The GitHub repository Sr3nzZ/my_rUBot_mecanum contains a labelled image folder "traffic_sign_dataset_g2_2" with 6 categories: forbidden, give way, left, nothing, right, stop. Examples follow, each with its label.

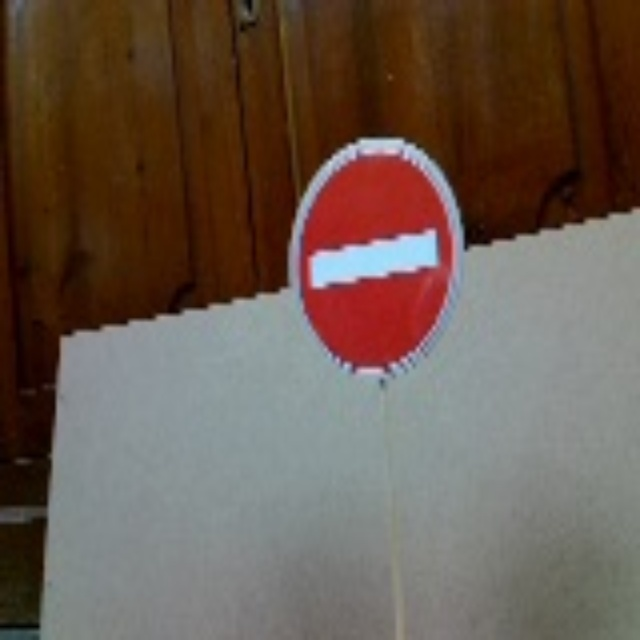
Label: forbidden

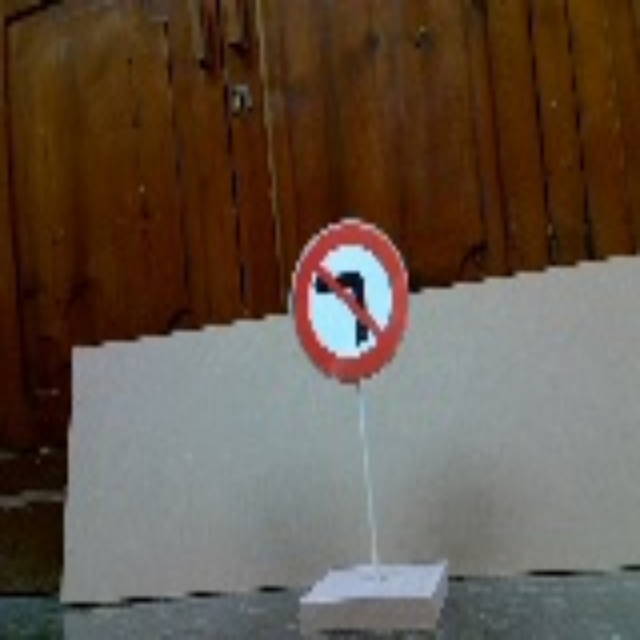
Label: right

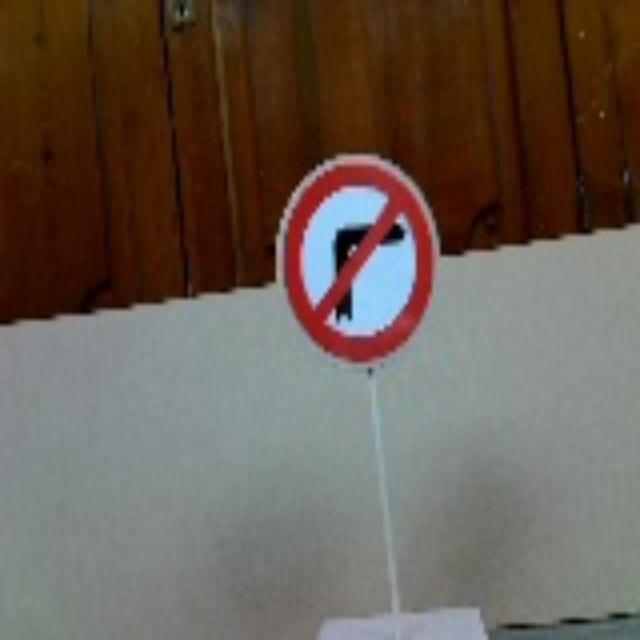
Label: left

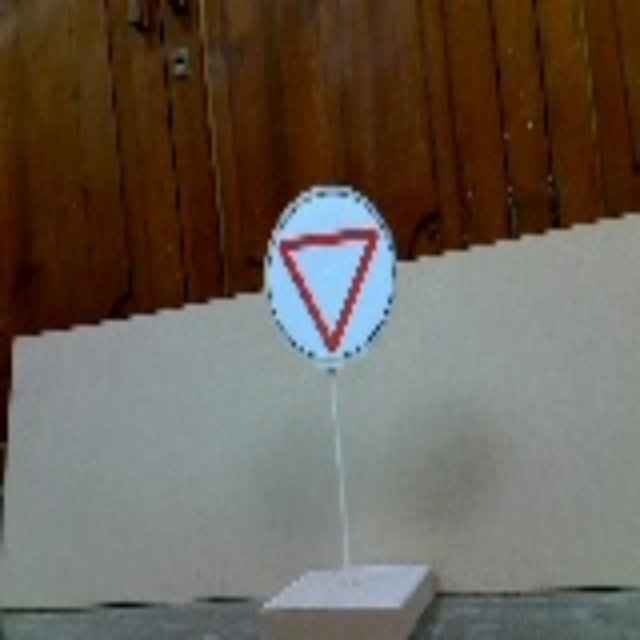
Label: give way

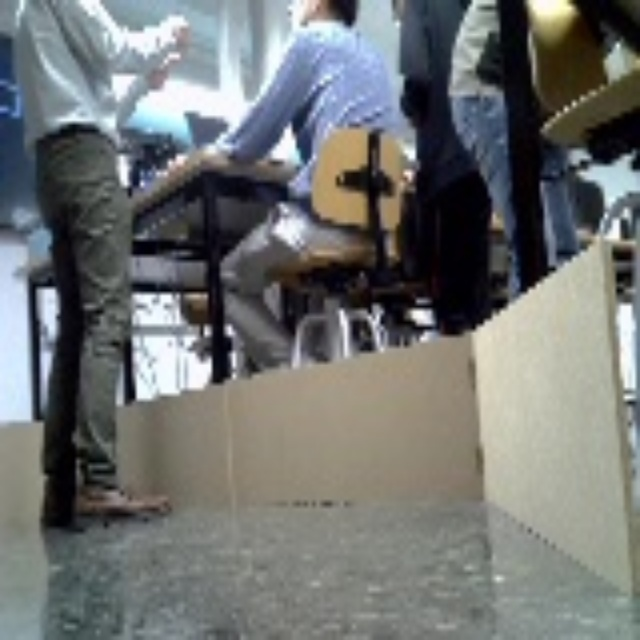
Label: nothing

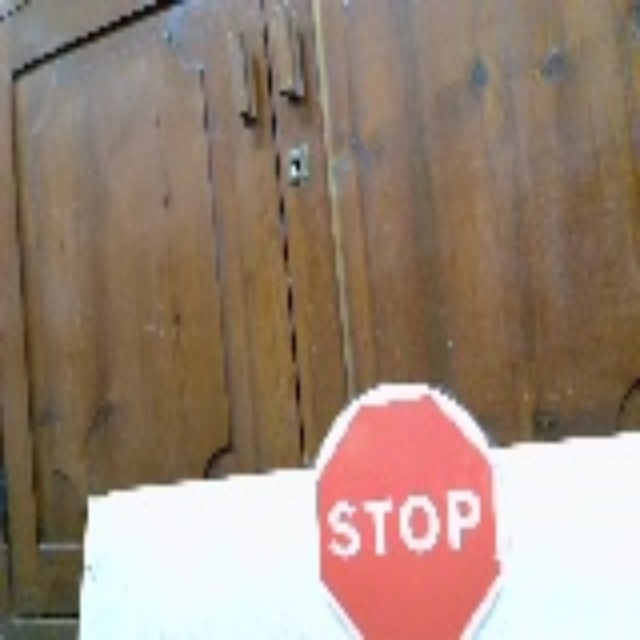
Label: stop
